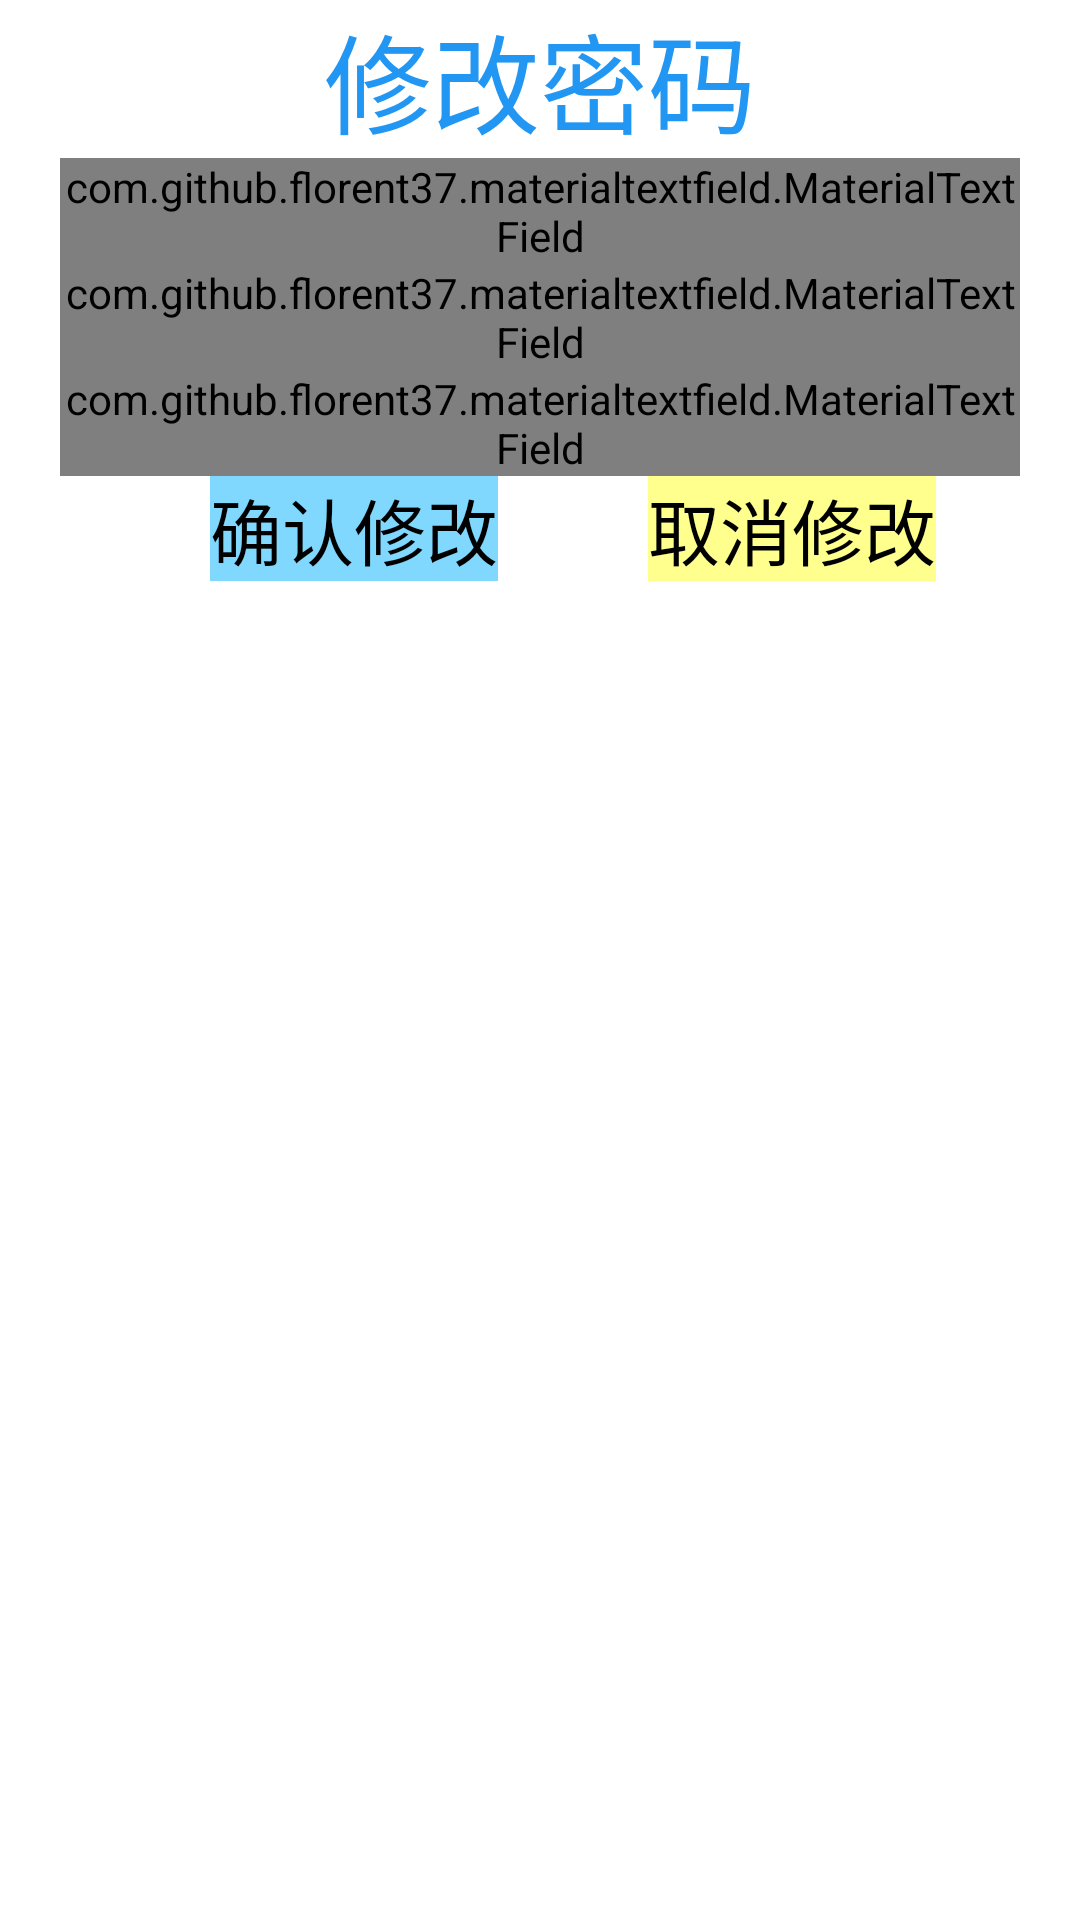

Produce the Android XML layout that renders to this screen, including the resource entries it uses.
<!-- AndroidManifest.xml: application theme AppTheme -->
<!-- res/layout/me_info_password_fragment.xml -->
<?xml version="1.0" encoding="utf-8"?>
<androidx.constraintlayout.widget.ConstraintLayout xmlns:android="http://schemas.android.com/apk/res/android"
    xmlns:tools="http://schemas.android.com/tools"
    android:layout_width="match_parent"
    android:layout_height="match_parent"
    xmlns:app="http://schemas.android.com/apk/res-auto">
    <LinearLayout
        android:layout_width="match_parent"
        android:layout_height="wrap_content"
        android:orientation="vertical"
        tools:ignore="MissingConstraints">
        <TextView
            android:layout_width="match_parent"
            android:layout_height="wrap_content"
            android:text="修改密码"
            android:textSize="36sp"
            android:gravity="center"/>
        <LinearLayout
            android:layout_width="match_parent"
            android:layout_height="wrap_content"
            android:orientation="horizontal"
            android:layout_marginLeft="20dp"
            android:layout_marginRight="20dp">
            <com.github.florent37.materialtextfield.MaterialTextField
                android:layout_width="match_parent"
                android:layout_height="wrap_content"
                app:mtf_labelColor="#666"
                >
                <EditText
                    android:id="@+id/oldPassword"
                    android:layout_width="match_parent"
                    android:layout_height="wrap_content"
                    android:hint="原密码"
                    android:textColor="#333"
                    android:textSize="15sp" />

            </com.github.florent37.materialtextfield.MaterialTextField>
        </LinearLayout>
        <LinearLayout
            android:layout_width="match_parent"
            android:layout_height="wrap_content"
            android:orientation="horizontal"
            android:layout_marginLeft="20dp"
            android:layout_marginRight="20dp">
            <com.github.florent37.materialtextfield.MaterialTextField
                android:layout_width="match_parent"
                android:layout_height="wrap_content"
                app:mtf_labelColor="#666"
                >
                <EditText
                    android:id="@+id/newPassword"
                    android:layout_width="match_parent"
                    android:layout_height="wrap_content"
                    android:hint="新密码"
                    android:textColor="#333"
                    android:textSize="15sp" />

            </com.github.florent37.materialtextfield.MaterialTextField>

        </LinearLayout>
        <LinearLayout
            android:layout_width="match_parent"
            android:layout_height="wrap_content"
            android:orientation="horizontal"
            android:layout_marginLeft="20dp"
            android:layout_marginRight="20dp">
            <com.github.florent37.materialtextfield.MaterialTextField
                android:layout_width="match_parent"
                android:layout_height="wrap_content"
                app:mtf_labelColor="#666"
                >
                <EditText
                    android:id="@+id/nnewPassword"
                    android:layout_width="match_parent"
                    android:layout_height="wrap_content"
                    android:hint="再次输入"
                    android:textColor="#333"
                    android:textSize="15sp" />

            </com.github.florent37.materialtextfield.MaterialTextField>
        </LinearLayout>
        <LinearLayout
            android:layout_width="match_parent"
            android:layout_height="wrap_content"
            android:orientation="horizontal"
            android:layout_marginLeft="20dp"
            android:layout_marginRight="20dp">
            <TextView
                android:layout_width="wrap_content"
                android:layout_height="wrap_content"
                android:text="确认修改"
                android:textColor="#000"
                android:textSize="24sp"
                android:background="#80D8FF"
                android:layout_gravity="center"
                android:layout_marginRight="50sp"
                android:layout_marginLeft="50sp"
                android:id="@+id/successBtn"/>
            <TextView
                android:layout_width="wrap_content"
                android:layout_height="wrap_content"
                android:text="取消修改"
                android:textSize="24sp"
                android:textColor="#000"
                android:layout_gravity="center"
                android:background="#FFFF8D"
                android:id="@+id/cencelBtn"/>
        </LinearLayout>
    </LinearLayout>
</androidx.constraintlayout.widget.ConstraintLayout>
<!-- resources referenced by this layout -->
<resources>
  <style name="AppTheme" parent="Theme.MaterialComponents.Light.NoActionBar">
          
          <item name="colorPrimary">@color/colorPrimary</item>
          <item name="colorPrimaryDark">@color/colorPrimaryDark</item>
          <item name="colorAccent">@color/colorAccent</item>
          <item name="android:textColor">@color/colorPrimary</item>
      </style>
  <color name="colorPrimary">#2196F3</color>
  <color name="colorPrimaryDark">#2196F3</color>
  <color name="colorAccent">#D81B60</color>
</resources>
